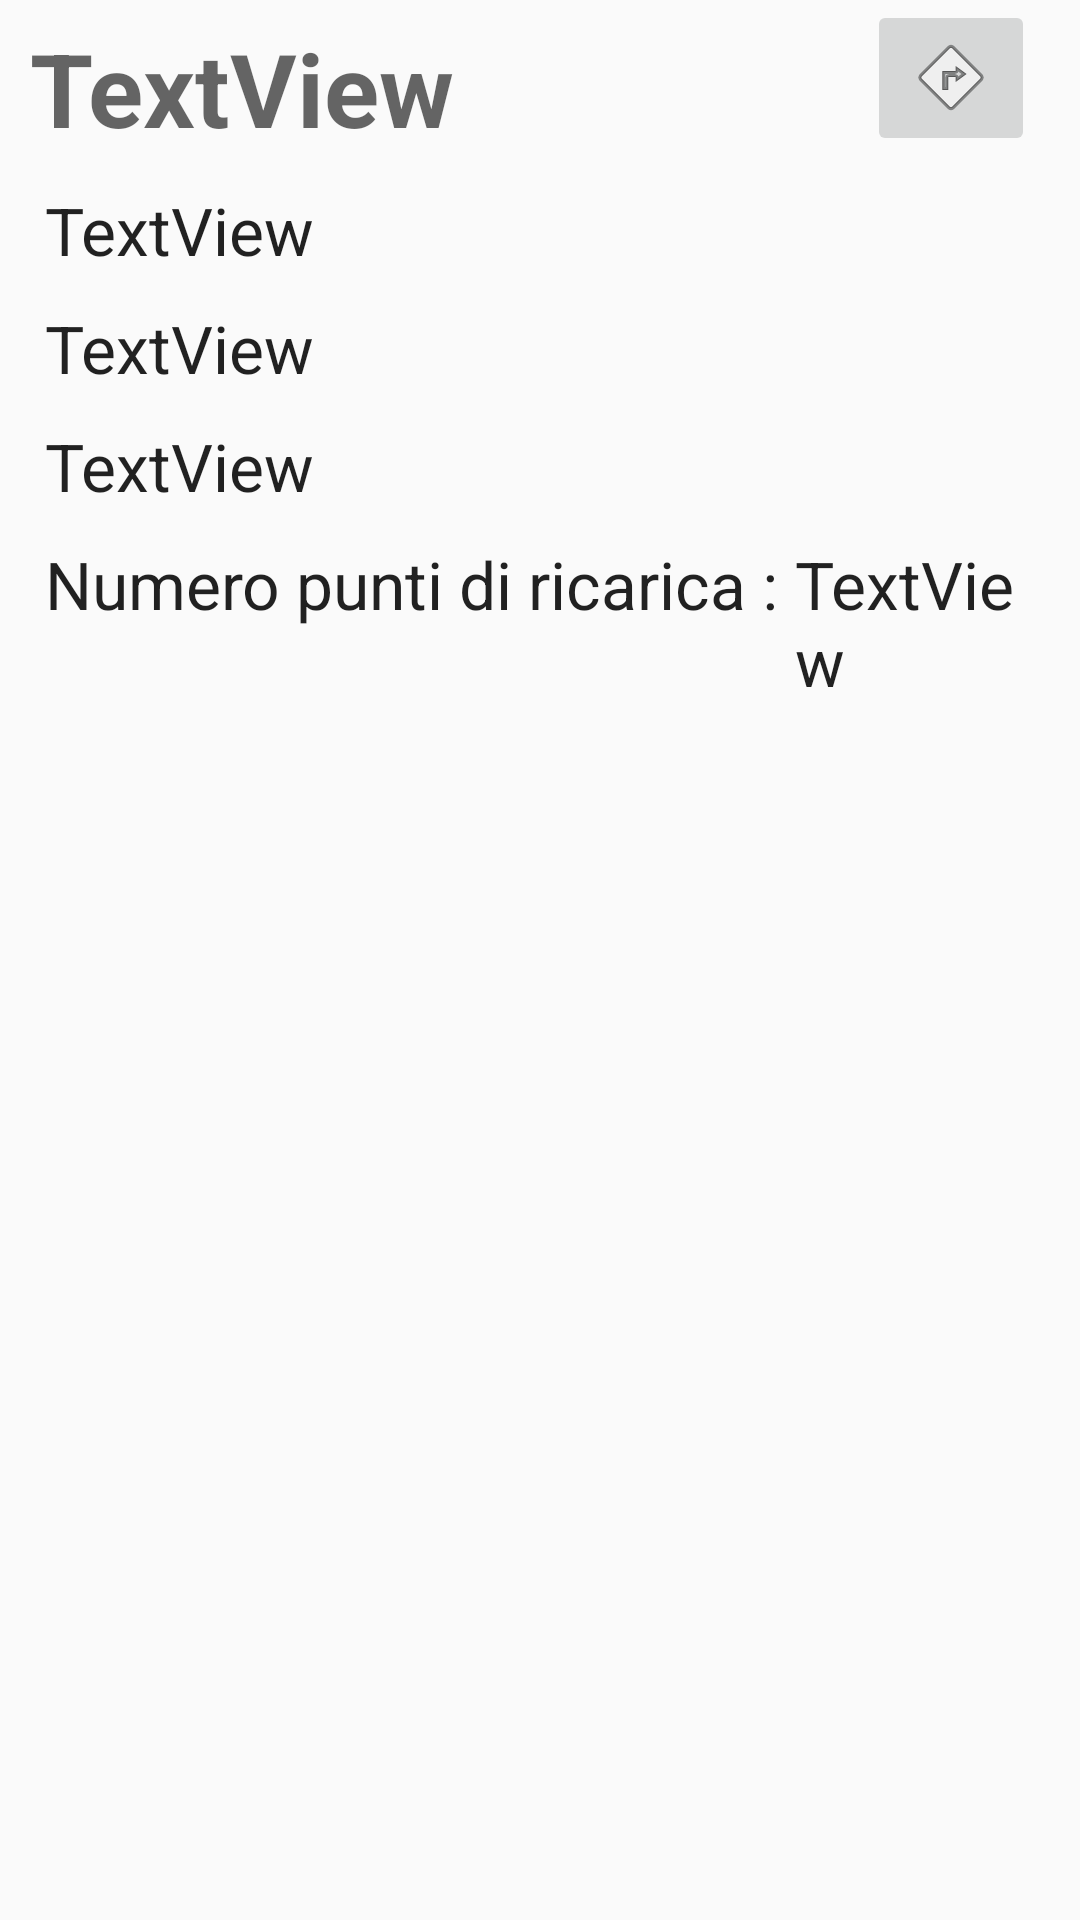

Android layout source for this screen:
<!-- AndroidManifest.xml: application theme AppTheme -->
<!-- res/layout/activity_details.xml -->
<?xml version="1.0" encoding="utf-8"?>
<LinearLayout xmlns:android="http://schemas.android.com/apk/res/android"
    xmlns:app="http://schemas.android.com/apk/res-auto"
    xmlns:tools="http://schemas.android.com/tools"
    android:id="@+id/linearLayout"
    android:layout_width="match_parent"
    android:layout_height="match_parent"
    android:orientation="vertical">

    <ImageView
        android:id="@+id/StationImageDetails"
        android:layout_width="match_parent"
        android:layout_height="wrap_content"
        android:adjustViewBounds="true"
        android:scaleType="fitStart"
        tools:srcCompat="@tools:sample/backgrounds/scenic[4]"
        android:contentDescription="TODO" />


    <ScrollView
        android:id="@+id/ScrollViewDetails"
        android:layout_width="match_parent"
        android:layout_height="match_parent">

        <LinearLayout
            android:layout_width="match_parent"
            android:layout_height="wrap_content"
            android:orientation="vertical">

            <androidx.constraintlayout.widget.ConstraintLayout
                android:id="@+id/linearLayout2"
                android:layout_width="match_parent"
                android:layout_height="wrap_content">

                <TextView
                    android:id="@+id/stationNameDetails"
                    android:layout_width="0dp"
                    android:layout_height="wrap_content"
                    android:maxLines="1"
                    android:layout_marginStart="@dimen/titleMargin"
                    android:text="TextView"
                    android:textAppearance="@style/TextAppearance.AppCompat.Display1"
                    android:textStyle="bold"
                    app:layout_constraintBottom_toBottomOf="parent"
                    app:layout_constraintStart_toStartOf="parent"
                    app:layout_constraintEnd_toStartOf="@+id/navigateToStation"/>

                <ImageButton
                    android:id="@+id/navigateToStation"
                    android:layout_width="wrap_content"
                    android:layout_height="wrap_content"
                    android:layout_marginHorizontal="@dimen/listMarginSide"
                    app:layout_constraintBottom_toBottomOf="parent"
                    app:layout_constraintEnd_toEndOf="parent"
                    app:layout_constraintStart_toEndOf="@+id/stationNameDetails"
                    app:srcCompat="@android:drawable/ic_menu_directions" />


            </androidx.constraintlayout.widget.ConstraintLayout>

            <TextView
                android:id="@+id/stationTownDetails"
                android:layout_width="match_parent"
                android:layout_height="wrap_content"
                android:text="TextView"
                android:layout_marginTop="@dimen/listMarginTop"
                android:layout_marginHorizontal="@dimen/listMarginSide"
                android:textAppearance="@style/TextAppearance.AppCompat.Large" />

            <TextView
                android:id="@+id/stationAddressDetails"
                android:layout_width="match_parent"
                android:layout_height="wrap_content"
                android:text="TextView"
                android:layout_marginTop="@dimen/listMarginTop"
                android:layout_marginHorizontal="@dimen/listMarginSide"
                android:textAppearance="@style/TextAppearance.AppCompat.Large" />

            <TextView
                android:id="@+id/stationUrlDetails"
                android:layout_width="match_parent"
                android:layout_height="wrap_content"
                android:text="TextView"
                android:layout_marginTop="@dimen/listMarginTop"
                android:layout_marginHorizontal="@dimen/listMarginSide"
                android:textAppearance="@style/TextAppearance.AppCompat.Large" />

            <LinearLayout
                android:layout_width="match_parent"
                android:layout_height="match_parent"
                android:layout_marginTop="@dimen/listMarginTop"
                android:layout_marginHorizontal="@dimen/listMarginSide"
                android:orientation="horizontal">

                <TextView
                    android:id="@+id/pointOfCharge"
                    android:layout_width="wrap_content"
                    android:layout_height="wrap_content"
                    android:text="Numero punti di ricarica : "
                    android:textAppearance="@style/TextAppearance.AppCompat.Large" />

                <TextView
                    android:id="@+id/numPointsOfChargeDetails"
                    android:layout_width="wrap_content"
                    android:layout_height="wrap_content"
                    android:layout_weight="1"
                    android:text="TextView"
                    android:textAppearance="@style/TextAppearance.AppCompat.Large" />
            </LinearLayout>

            <androidx.recyclerview.widget.RecyclerView
                android:id="@+id/pointOfCharge_list"
                android:layout_width="match_parent"
                android:layout_height="wrap_content"
                tools:listitem="@layout/point_of_charge_item"
                tools:scrollbars="none" />

        </LinearLayout>
    </ScrollView>

</LinearLayout>
<!-- res/layout/point_of_charge_item.xml (included above) -->
<?xml version="1.0" encoding="utf-8"?>
<LinearLayout xmlns:android="http://schemas.android.com/apk/res/android"
    android:orientation="vertical"
    android:layout_width="match_parent"
    android:layout_height="wrap_content"
    android:paddingBottom="@dimen/listMarginSide">

    <View
        android:id="@+id/divider1Details"
        android:layout_width="match_parent"
        android:layout_height="2dp"
        android:layout_marginTop="@dimen/listMarginTop"
        android:layout_marginHorizontal="@dimen/listMarginSide"
        android:background="?android:attr/listDivider" />

    <LinearLayout
        android:layout_width="match_parent"
        android:layout_height="wrap_content"
        android:layout_marginTop="@dimen/listMarginTop"
        android:layout_marginHorizontal="@dimen/listMarginSide"
        android:orientation="vertical">

        <LinearLayout
            android:layout_height="wrap_content"
            android:layout_width="match_parent"
            android:orientation="horizontal">
            <TextView
                android:id="@+id/labelPointOfChargeNum"
                android:layout_width="wrap_content"
                android:layout_height="wrap_content"
                android:text="@string/pointOfCharge"
                android:textStyle="bold"
                android:layout_marginHorizontal="@dimen/listMarginSide"
                android:textAppearance="@style/TextAppearance.AppCompat.Large" />
            <TextView
                android:id="@+id/pointOfChargeNum"
                android:layout_width="wrap_content"
                android:layout_height="wrap_content"
                android:layout_weight="1"
                android:textStyle="bold"
                android:text="num"
                android:textAppearance="@style/TextAppearance.AppCompat.Large" />


        </LinearLayout>

        <LinearLayout
            android:layout_width="match_parent"
            android:layout_height="wrap_content"
            android:layout_marginTop="@dimen/listMarginTop"
            android:layout_marginHorizontal="@dimen/listMarginSide"
            android:orientation="horizontal">

            <TextView
                android:id="@+id/labelVoltPointOfChargeDetails"
                android:layout_width="wrap_content"
                android:layout_height="wrap_content"
                android:text="@string/voltage"
                android:textAppearance="@style/TextAppearance.AppCompat.Large" />

            <TextView
                android:id="@+id/voltPointOfChargesDetails"
                android:layout_width="wrap_content"
                android:layout_height="wrap_content"
                android:layout_weight="1"
                android:text="TextView"
                android:textColor="@color/primary_dark_color"
                android:textAppearance="@style/TextAppearance.AppCompat.Large" />
        </LinearLayout>

        <LinearLayout
            android:layout_width="match_parent"
            android:layout_height="wrap_content"
            android:layout_marginTop="@dimen/listMarginTop"
            android:layout_marginHorizontal="@dimen/listMarginSide"
            android:orientation="horizontal">

            <TextView
                android:id="@+id/labelKwPointOfChargeDetails"
                android:layout_width="wrap_content"
                android:layout_height="wrap_content"
                android:text="@string/power"
                android:textAppearance="@style/TextAppearance.AppCompat.Large" />

            <TextView
                android:id="@+id/kwPointOfChargesDetails"
                android:layout_width="wrap_content"
                android:layout_height="wrap_content"
                android:layout_weight="1"
                android:text="TextView"
                android:textColor="@color/primary_dark_color"
                android:textAppearance="@style/TextAppearance.AppCompat.Large" />
        </LinearLayout>

        <LinearLayout
            android:layout_width="match_parent"
            android:layout_height="wrap_content"
            android:layout_marginTop="@dimen/listMarginTop"
            android:layout_marginHorizontal="@dimen/listMarginSide"
            android:orientation="horizontal">

            <TextView
                android:id="@+id/labelStatusPointOfChargeDetails"
                android:layout_width="wrap_content"
                android:layout_height="wrap_content"
                android:text="@string/status"
                android:textAppearance="@style/TextAppearance.AppCompat.Large" />

            <TextView
                android:id="@+id/statusPointOfChargesDetails"
                android:layout_width="wrap_content"
                android:layout_height="wrap_content"
                android:layout_weight="1"
                android:text="TextView"
                android:textColor="@color/primary_dark_color"
                android:textAppearance="@style/TextAppearance.AppCompat.Large" />
        </LinearLayout>
    </LinearLayout>


</LinearLayout>
<!-- resources referenced by this layout -->
<resources>
  <dimen name="listMarginSide">15dp</dimen>
  <dimen name="listMarginTop">10dp</dimen>
  <dimen name="titleMargin">10dp</dimen>
  <string name="pointOfCharge">Punto di Ricarica</string>
  <string name="power">Potenza :</string>
  <string name="status">Stato :</string>
  <string name="voltage">Voltaggio :</string>
  <style name="AppTheme" parent="Theme.AppCompat.Light.DarkActionBar">--&gt;
  
          <item name="colorPrimary">@color/colorPrimary</item>
          <item name="colorPrimaryDark">@color/colorPrimaryDark</item>
          <item name="colorAccent">@color/colorAccent</item>
      </style>
  <color name="colorPrimary">#008577</color>
  <color name="colorPrimaryDark">#00574B</color>
  <color name="colorAccent">#D81B60</color>
</resources>
